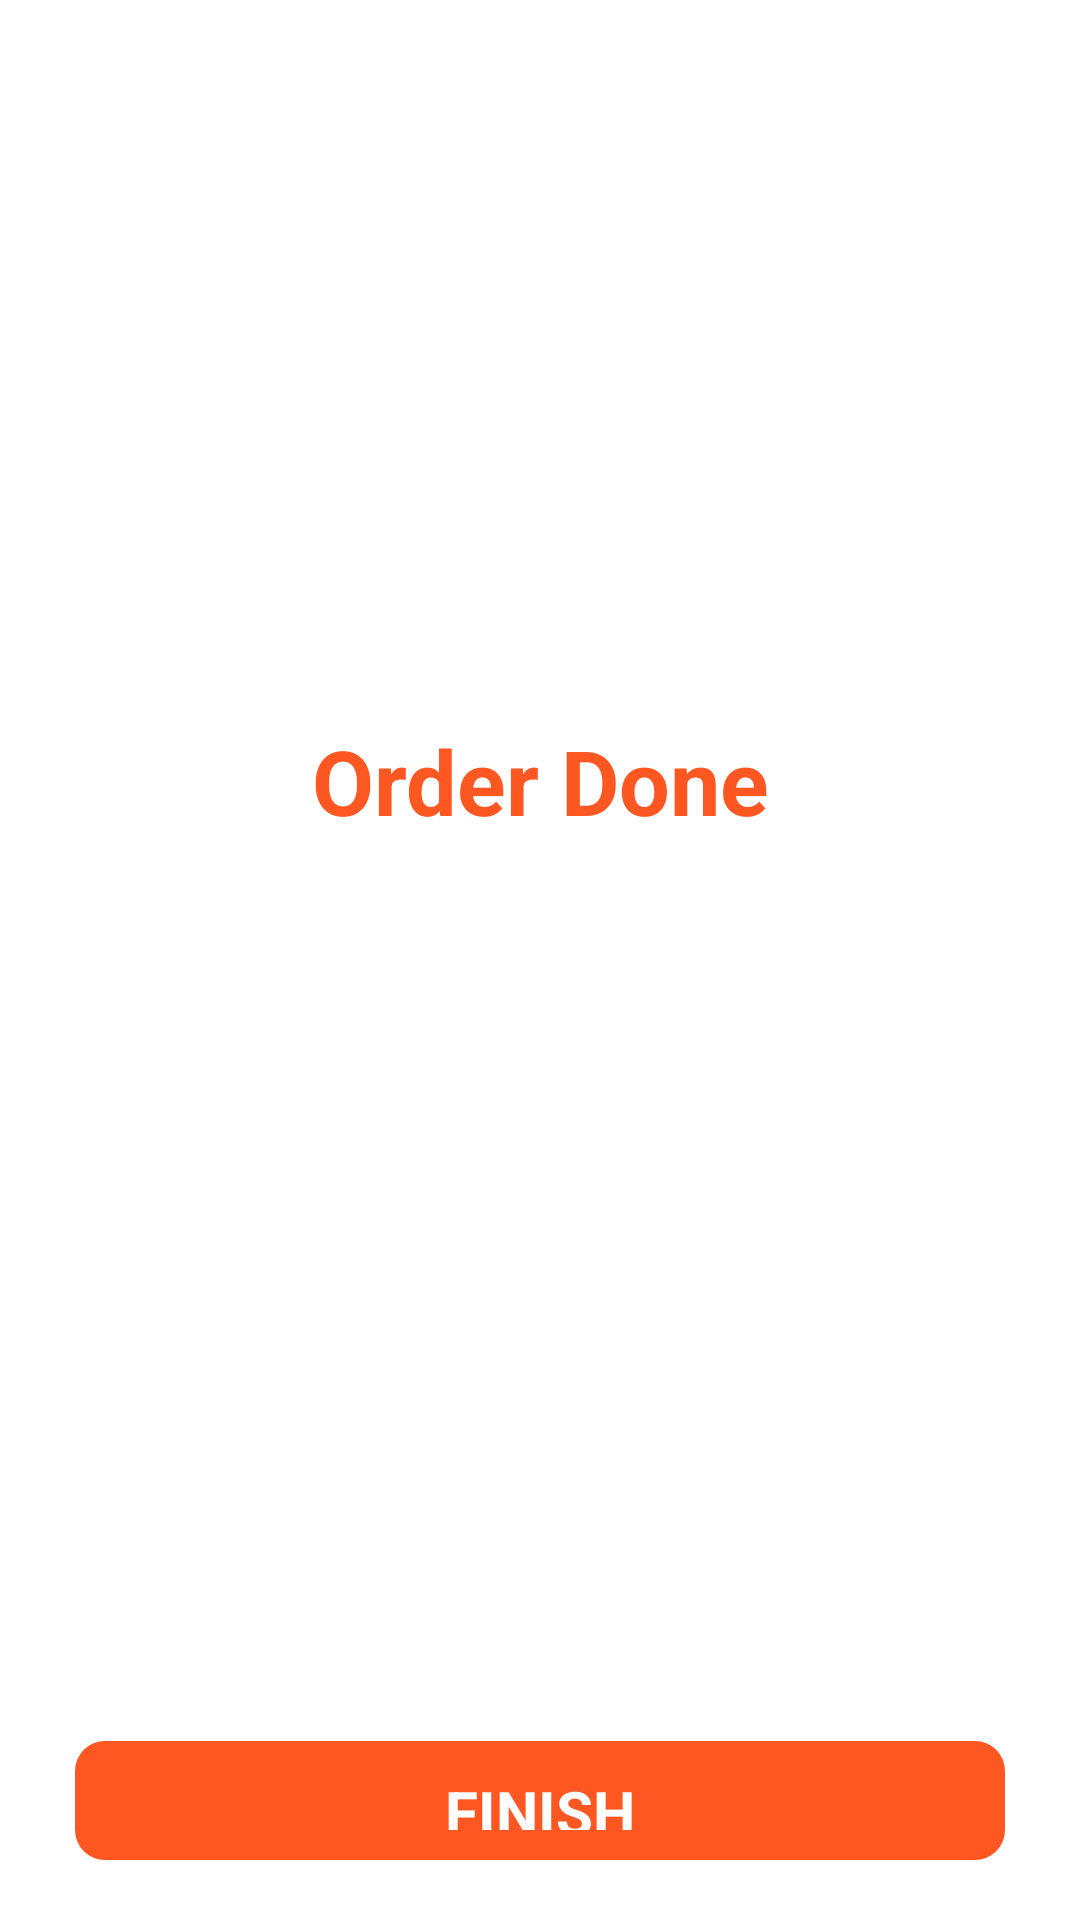

Produce the Android XML layout that renders to this screen, including the resource entries it uses.
<!-- AndroidManifest.xml: application theme Theme.FoodGate -->
<!-- res/layout/activity_complete.xml -->
<?xml version="1.0" encoding="utf-8"?>
<RelativeLayout
    xmlns:android="http://schemas.android.com/apk/res/android"
    xmlns:app="http://schemas.android.com/apk/res-auto"
    xmlns:tools="http://schemas.android.com/tools"
    android:layout_width="match_parent"
    android:layout_height="match_parent"
    android:background="@color/white"
    tools:context=".CompleteActivity">

    <TextView
        android:id="@+id/success"
        android:layout_width="match_parent"
        android:layout_height="wrap_content"
        android:textColor="@color/orange"
        android:layout_marginTop="240dp"
        android:gravity="center"
        android:textStyle="bold"
        android:text="Order Done"
        android:textSize="30sp" />

    <TextView
        android:id="@+id/buttonDone"
        android:layout_width="match_parent"
        android:layout_height="wrap_content"
        android:layout_below="@+id/success"
        android:layout_marginStart="25dp"
        android:layout_marginTop="300dp"
        android:layout_marginEnd="25dp"
        android:layout_marginBottom="20dp"
        android:background="@drawable/main_button"
        android:gravity="center"
        android:padding="10dp"
        android:text="FINISH"
        android:textColor="@color/white"
        android:textSize="20sp"
        android:textStyle="bold" />


</RelativeLayout>
<!-- resources referenced by this layout -->
<resources>
  <color name="orange">#FF5722</color>
  <color name="white">#FFFFFFFF</color>
  <!-- drawable main_button (drawable) -->
  <?xml version="1.0" encoding="utf-8"?>
  <shape xmlns:android="http://schemas.android.com/apk/res/android"
      android:shape="rectangle"
      android:padding="10dp">
  
      <solid android:color="@color/orange" />
  
      <corners
          android:bottomRightRadius="10dp"
          android:bottomLeftRadius="10dp"
          android:topLeftRadius="10dp"
          android:topRightRadius="10dp" />
  </shape>
  <style name="Theme.FoodGate" parent="Base.Theme.FoodGate" />
  <style name="Base.Theme.FoodGate" parent="Theme.MaterialComponents.DayNight.DarkActionBar">
          
          <item name="colorPrimary">@color/purple_500</item>
          <item name="colorPrimaryVariant">@color/purple_700</item>
          <item name="colorOnPrimary">@color/white</item>
          
          <item name="colorSecondary">@color/teal_200</item>
          <item name="colorSecondaryVariant">@color/teal_700</item>
          <item name="colorOnSecondary">@color/black</item>
      </style>
  <color name="purple_500">#FF5722</color>
  <color name="purple_700">#FF5722</color>
  <color name="teal_200">#FF03DAC5</color>
  <color name="teal_700">#FF018786</color>
  <color name="black">#FF000000</color>
</resources>
